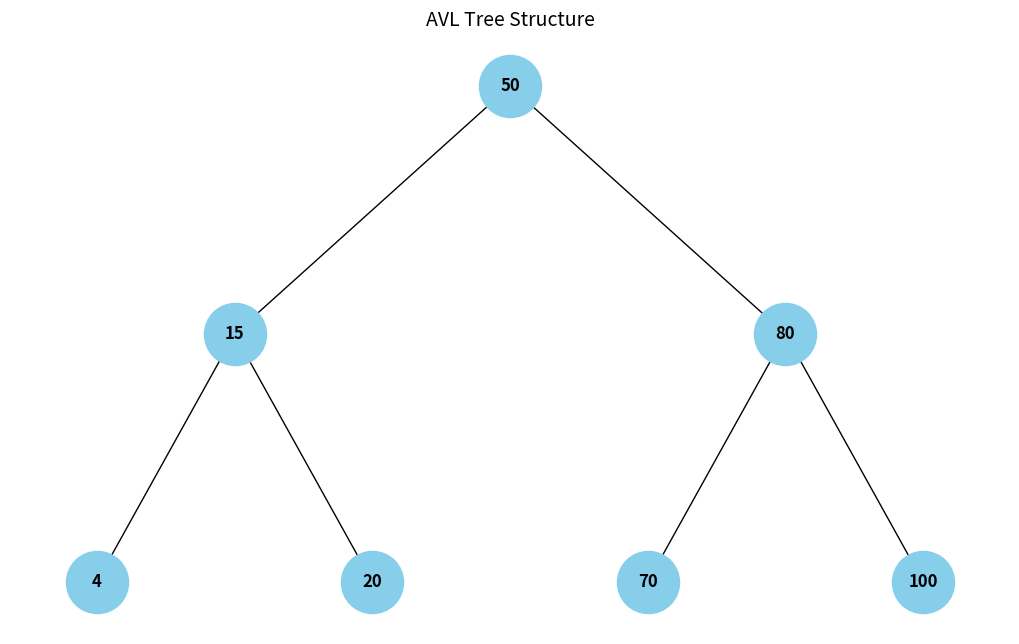

The matplotlib source for this figure:
# Import necessary libraries
import matplotlib.pyplot as plt
import networkx as nx

class AVLNode:
    def __init__(self, key):
        # Node value
        self.key = key      
        # Left child
        self.left = None     
        # Right child
        self.right = None    
        # Height of the node (leaf nodes have height 1)
        self.height = 1      


# Insert a key into the AVL tree and balance it if necessary
class AVLTree:
    def insert(self, root, key):
        if not root:
            return AVLNode(key)
        elif key < root.key:
            root.left = self.insert(root.left, key)
        elif key > root.key:
            root.right = self.insert(root.right, key)
        else:
            # Duplicate keys not allowed
            return root  

        # Update height of current node
        root.height = 1 + max(self.get_height(root.left),
                                self.get_height(root.right))

        # Check balance factor
        balance = self.get_balance(root)

        # Perform rotations if tree becomes unbalanced
        # Left Left Case
        if balance > 1 and key < root.left.key:
            return self.rotate_right(root)

        # Right Right Case
        if balance < -1 and key > root.right.key:
            return self.rotate_left(root)

        # Left Right Case
        if balance > 1 and key > root.left.key:
            root.left = self.rotate_left(root.left)
            return self.rotate_right(root)

        # Right Left Case
        if balance < -1 and key < root.right.key:
            root.right = self.rotate_right(root.right)
            return self.rotate_left(root)

        return root

    # Left rotation to balance the tree
    def rotate_left(self, z):
        y = z.right
        T2 = y.left

        # Perform rotation
        y.left = z
        z.right = T2

        # Update heights
        z.height = 1 + max(self.get_height(z.left),
                        self.get_height(z.right))
        y.height = 1 + max(self.get_height(y.left),
                        self.get_height(y.right))
        # New root
        return y  

    # Right rotation to balance the tree
    def rotate_right(self, z):
        y = z.left
        T3 = y.right

        # Perform rotation
        y.right = z
        z.left = T3

        # Update heights
        z.height = 1 + max(self.get_height(z.left),
                        self.get_height(z.right))
        y.height = 1 + max(self.get_height(y.left),
                        self.get_height(y.right))
        # New root
        return y  

    # Get height of a node (0 for None)
    def get_height(self, node):
        return 0 if not node else node.height

    # Get balance factor of a node (difference between left and right subtree heights)
    def get_balance(self, node):
        return 0 if not node else self.get_height(node.left) - self.get_height(node.right)

    # Pre-order traversal of the tree (root -> left -> right)
    def pre_order(self, root):
        if not root:
            return
        print(f"{root.key} ", end="")
        self.pre_order(root.left)
        self.pre_order(root.right)


# Visualization class using matplotlib
class AVLVisualizer:
    def __init__(self):
        self.graph = nx.DiGraph()  # Directed graph to represent tree structure

    # Recursively build the graph representation of the tree
    def build_graph(self, node, pos=None, x=0, y=0, layer=1):
        if node is None:
            return

        # Add current node with its position
        self.graph.add_node(node.key, pos=(x, y))

        # Process left child
        if node.left:
            self.graph.add_edge(node.key, node.left.key)
            self.build_graph(node.left, pos, x - 1 / layer, y - 1, layer + 1)

        # Process right child
        if node.right:
            self.graph.add_edge(node.key, node.right.key)
            self.build_graph(node.right, pos, x + 1 / layer, y - 1, layer + 1)

    # Draw the tree using matplotlib
    def draw(self):
        pos = nx.get_node_attributes(self.graph, 'pos')
        labels = {node: node for node in self.graph.nodes()}
        plt.figure(figsize=(10, 6))
        nx.draw(self.graph, pos, with_labels=True, labels=labels,
                node_size=2000, node_color='skyblue', font_size=12,
                font_weight='bold', arrows=False)
        plt.title("AVL Tree Structure", fontsize=14)
        plt.axis('off')
        plt.show()


# Example usage
if __name__ == "__main__":
    avl = AVLTree()
    root = None

    # Nodes to insert
    elements = [20, 4, 15, 70, 50, 100, 80]

    # Build the AVL tree
    for el in elements:
        root = avl.insert(root, el)

    print("Pre-order traversal of the AVL tree:")
    avl.pre_order(root)

    # Visualize the AVL tree
    visualizer = AVLVisualizer()
    visualizer.build_graph(root)
    visualizer.draw()
